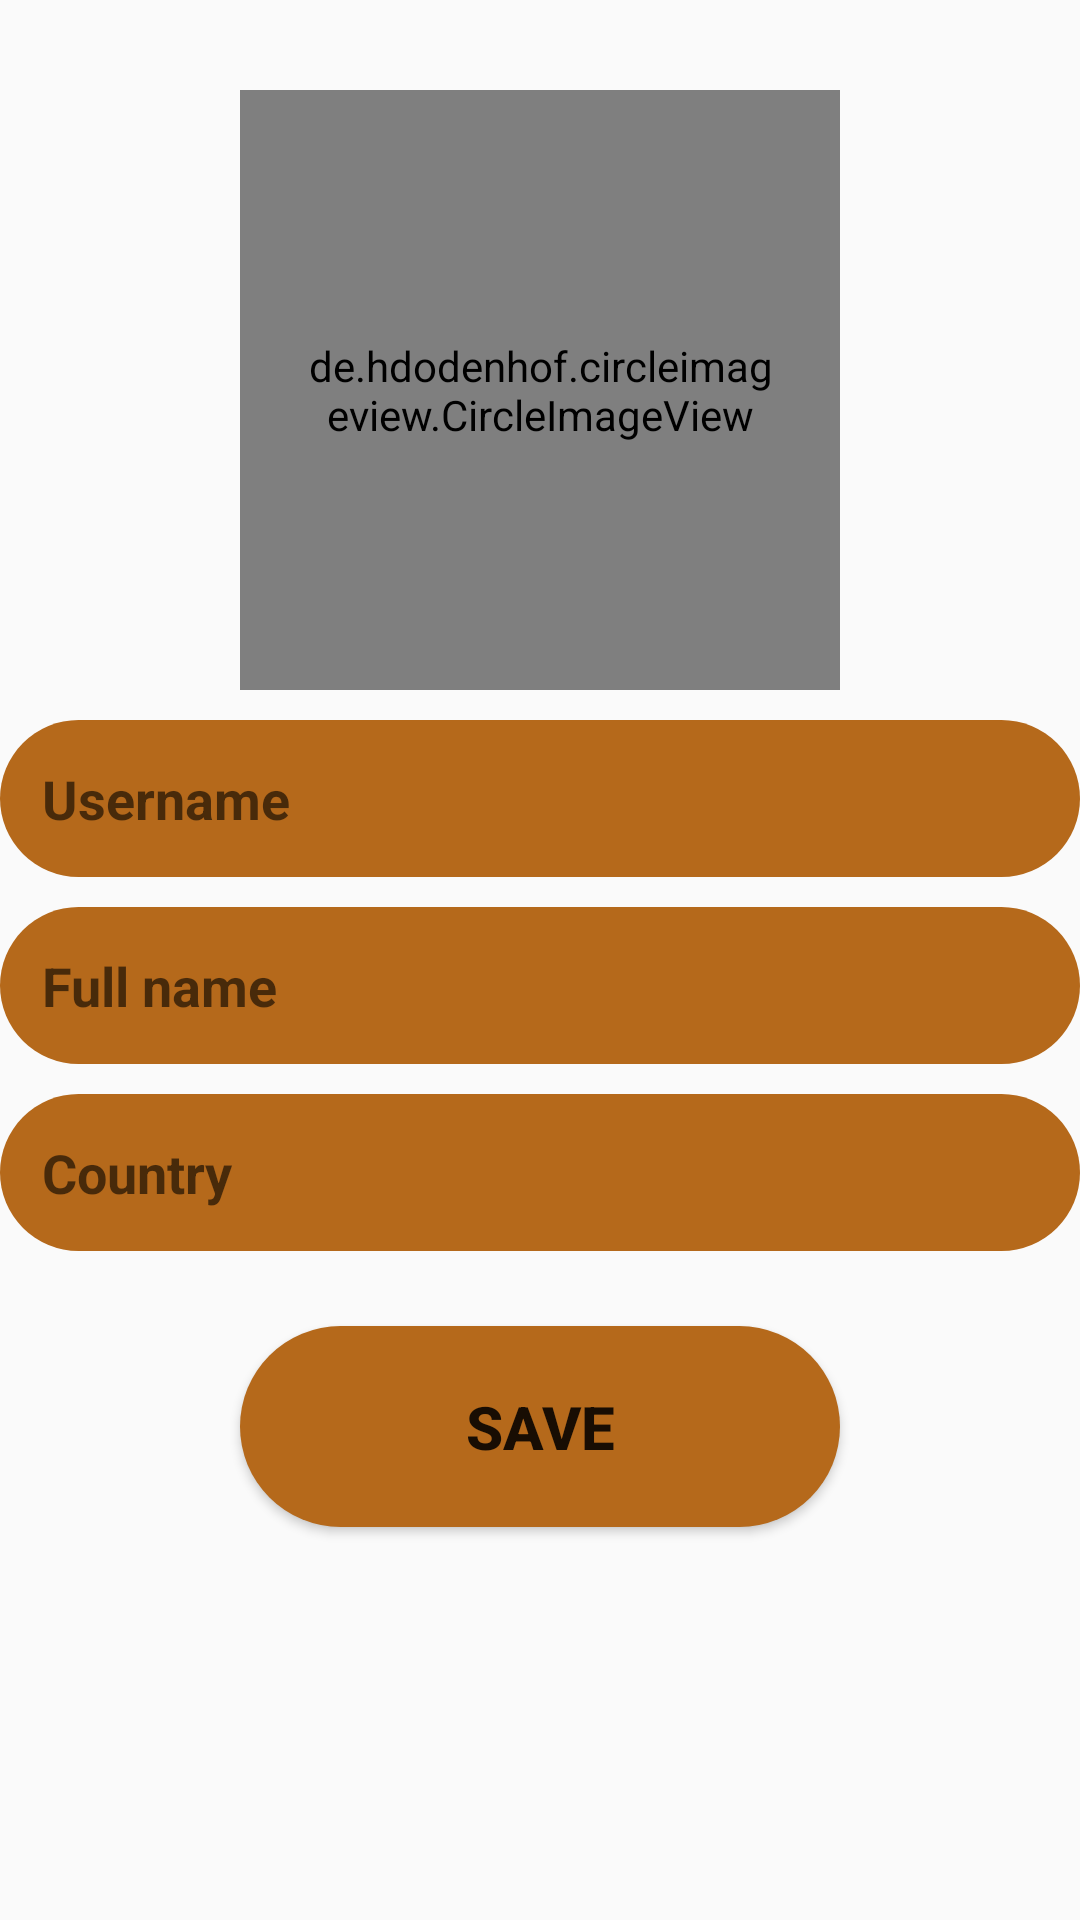

Reconstruct the res/layout file that produces this screen, plus the resources it refers to.
<!-- AndroidManifest.xml: application theme AppTheme -->
<!-- res/layout/activity_setup.xml -->
<?xml version="1.0" encoding="utf-8"?>
<RelativeLayout xmlns:android="http://schemas.android.com/apk/res/android"
    xmlns:app="http://schemas.android.com/apk/res-auto"
    xmlns:tools="http://schemas.android.com/tools"
    android:layout_width="match_parent"
    android:layout_height="match_parent"
    android:background="@drawable/register1"
    tools:context=".SetupActivity">

    <de.hdodenhof.circleimageview.CircleImageView
        android:id="@+id/setupProfile"
        android:layout_width="200dp"
        android:layout_height="200dp"
        android:src="@drawable/profile"
        android:padding="22dp"
        android:layout_centerHorizontal="true"
        android:layout_alignParentTop="true"
        android:layout_marginTop="30dp"/>

    <EditText
        android:id="@+id/setupUsername"
        android:layout_width="match_parent"
        android:layout_height="wrap_content"
        android:ems="10"
        android:gravity="start|top"
        android:inputType="textMultiLine"
        android:hint="Username"
        android:layout_below="@id/setupProfile"
        android:layout_centerVertical="true"
        android:background="@drawable/inputs"
        android:padding="14dp"
        android:layout_marginTop="10dp"
        android:textSize="18sp"
        android:textStyle="bold"/>

    <EditText
        android:id="@+id/setupFullName"
        android:layout_width="match_parent"
        android:layout_height="wrap_content"
        android:ems="10"
        android:gravity="start|top"
        android:inputType="textMultiLine"
        android:hint="Full name"
        android:layout_below="@id/setupUsername"
        android:layout_centerHorizontal="true"
        android:background="@drawable/inputs"
        android:padding="14dp"
        android:layout_marginTop="10dp"
        android:textSize="18sp"
        android:textStyle="bold"/>

    <EditText
        android:id="@+id/setupCountry"
        android:layout_width="match_parent"
        android:layout_height="wrap_content"
        android:ems="10"
        android:gravity="start|top"
        android:inputType="textMultiLine"
        android:hint="Country"
        android:layout_below="@id/setupFullName"
        android:background="@drawable/inputs"
        android:padding="14dp"
        android:layout_marginTop="10dp"
        android:textSize="18sp"
        android:textStyle="bold"/>

    <Button
        android:id="@+id/setupSave"
        android:layout_width="200dp"
        android:layout_height="wrap_content"
        android:text="Save"
        android:layout_below="@id/setupCountry"
        android:layout_centerHorizontal="true"
        android:padding="20dp"
        android:textStyle="bold"
        android:textSize="20sp"
        android:layout_marginTop="25dp"
        android:background="@drawable/button"/>


</RelativeLayout>
<!-- resources referenced by this layout -->
<resources>
  <!-- drawable button (drawable) -->
  <?xml version="1.0" encoding="utf-8"?>
  <shape xmlns:android="http://schemas.android.com/apk/res/android">
  
      <solid android:color="#B5691B"></solid>
      <corners android:radius="80dp"></corners>
  
  </shape>
  <!-- drawable inputs (drawable) -->
  <?xml version="1.0" encoding="utf-8"?>
  <shape xmlns:android="http://schemas.android.com/apk/res/android">
  
      <solid android:color="#B5691B"></solid>
      <corners android:radius="100dp"></corners>
  
  </shape>
  <style name="AppTheme" parent="Theme.AppCompat.Light.DarkActionBar">
          
          <item name="colorPrimary">#ed4c54</item>
          <item name="colorPrimaryDark">#67c415</item>
          <item name="colorAccent">#E9EBEE</item>
          <item name="windowActionBar">false</item>
          <item name="windowNoTitle">true</item>
      </style>
</resources>
